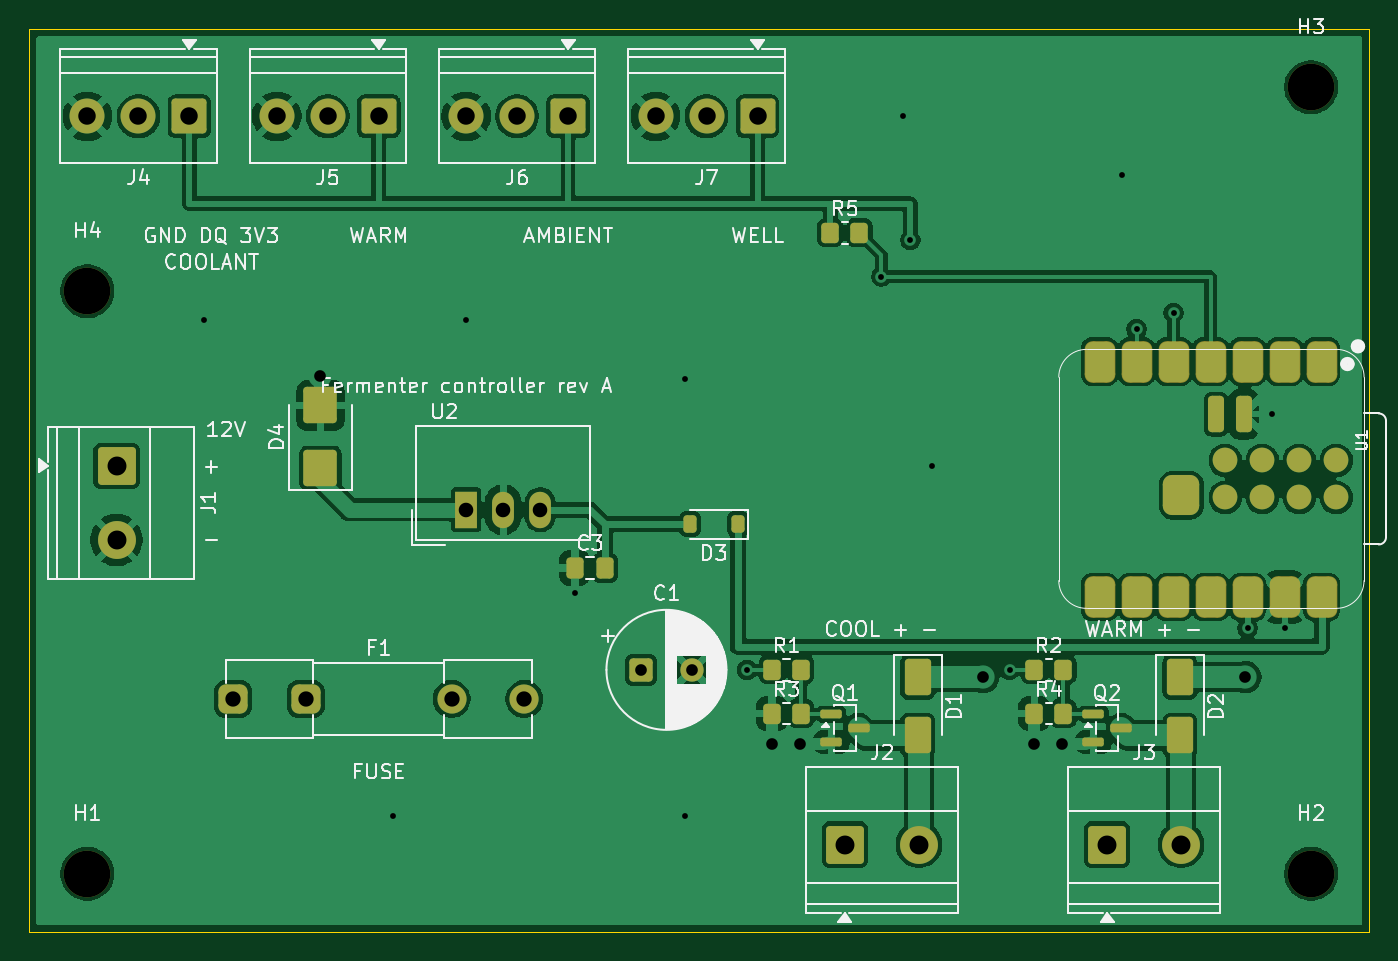
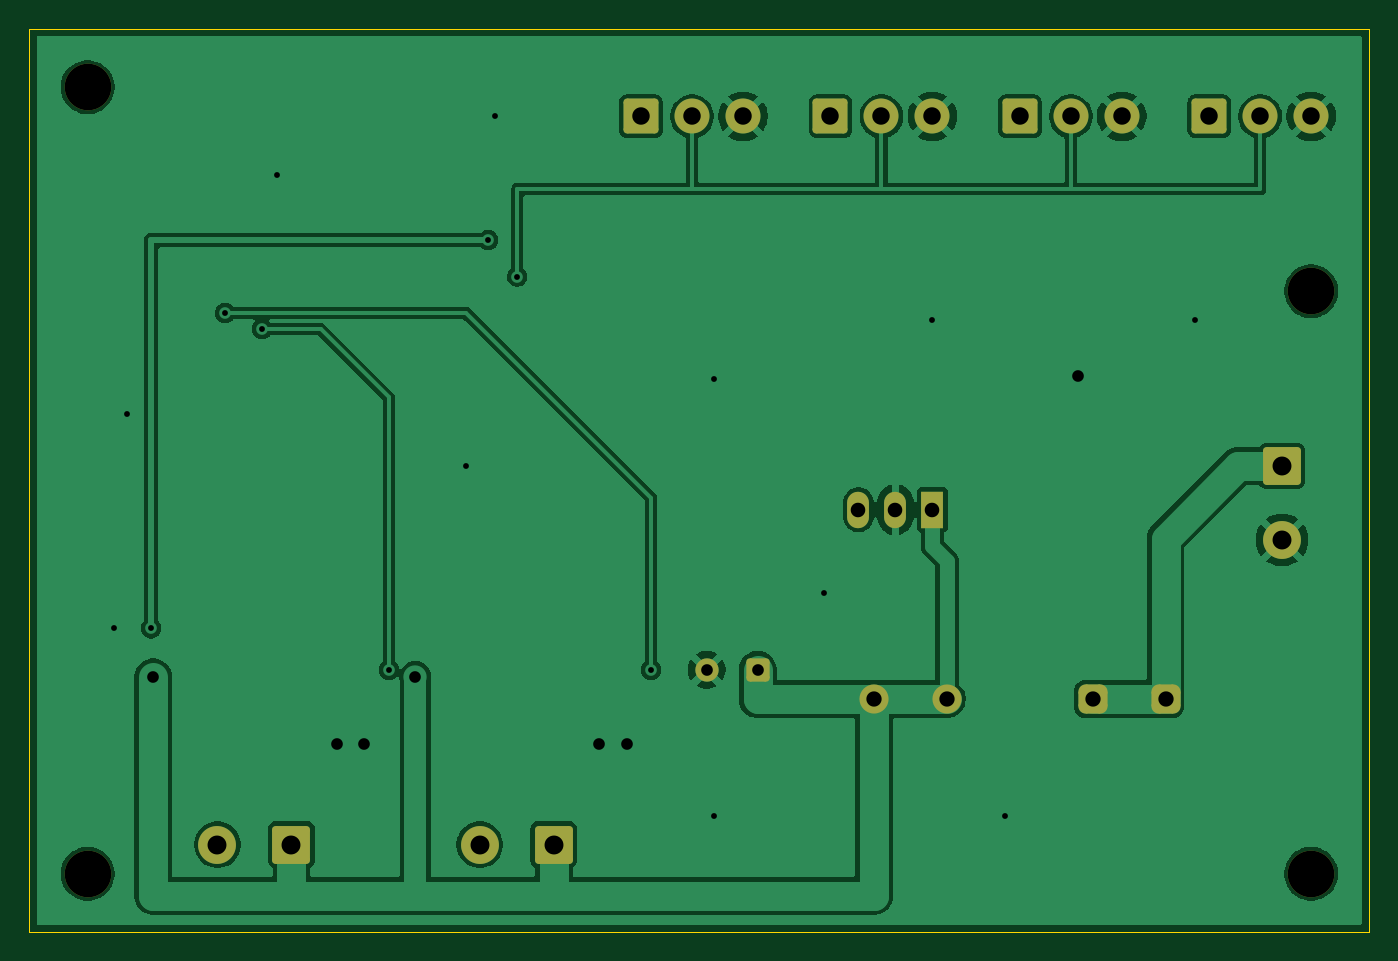
Circuit board: 10 layer files. Board 92.0 x 62.0 mm.
- bottom_copper: fermenter_controller-B_Cu.gbl (66524 bytes)
- bottom_mask: fermenter_controller-B_Mask.gbs (2798 bytes)
- paste: fermenter_controller-B_Paste.gbp (465 bytes)
- bottom_silk: fermenter_controller-B_Silkscreen.gbo (466 bytes)
- outline: fermenter_controller-Edge_Cuts.gm1 (619 bytes)
- top_copper: fermenter_controller-F_Cu.gtl (130716 bytes)
- top_mask: fermenter_controller-F_Mask.gts (5323 bytes)
- paste: fermenter_controller-F_Paste.gtp (3525 bytes)
- top_silk: fermenter_controller-F_Silkscreen.gto (65412 bytes)
- drill: fermenter_controller.drl (1438 bytes)

=== bottom_copper: fermenter_controller-B_Cu.gbl (66524 bytes, source omitted) ===
=== bottom_mask: fermenter_controller-B_Mask.gbs (2798 bytes, source withheld) ===
=== paste: fermenter_controller-B_Paste.gbp ===
%TF.GenerationSoftware,KiCad,Pcbnew,10.0.8*%
%TF.CreationDate,2026-11-15T10:17:21-06:00*%
%TF.ProjectId,fermenter_controller,6665726d-656e-4746-9572-5f636f6e7472,rev?*%
%TF.SameCoordinates,Original*%
%TF.FileFunction,Paste,Bot*%
%TF.FilePolarity,Positive*%
%FSLAX46Y46*%
G04 Gerber Fmt 4.6, Leading zero omitted, Abs format (unit mm)*
G04 Created by KiCad (PCBNEW 10.0.8) date 2026-11-15 10:17:21*
%MOMM*%
%LPD*%
G01*
G04 APERTURE LIST*
G04 APERTURE END LIST*
M02*

=== bottom_silk: fermenter_controller-B_Silkscreen.gbo ===
%TF.GenerationSoftware,KiCad,Pcbnew,10.0.8*%
%TF.CreationDate,2026-11-15T10:17:21-06:00*%
%TF.ProjectId,fermenter_controller,6665726d-656e-4746-9572-5f636f6e7472,rev?*%
%TF.SameCoordinates,Original*%
%TF.FileFunction,Legend,Bot*%
%TF.FilePolarity,Positive*%
%FSLAX46Y46*%
G04 Gerber Fmt 4.6, Leading zero omitted, Abs format (unit mm)*
G04 Created by KiCad (PCBNEW 10.0.8) date 2026-11-15 10:17:21*
%MOMM*%
%LPD*%
G01*
G04 APERTURE LIST*
G04 APERTURE END LIST*
M02*

=== outline: fermenter_controller-Edge_Cuts.gm1 ===
%TF.GenerationSoftware,KiCad,Pcbnew,10.0.8*%
%TF.CreationDate,2026-11-15T10:17:21-06:00*%
%TF.ProjectId,fermenter_controller,6665726d-656e-4746-9572-5f636f6e7472,rev?*%
%TF.SameCoordinates,Original*%
%TF.FileFunction,Profile,NP*%
%FSLAX46Y46*%
G04 Gerber Fmt 4.6, Leading zero omitted, Abs format (unit mm)*
G04 Created by KiCad (PCBNEW 10.0.8) date 2026-11-15 10:17:21*
%MOMM*%
%LPD*%
G01*
G04 APERTURE LIST*
%TA.AperFunction,Profile*%
%ADD10C,0.100000*%
%TD*%
G04 APERTURE END LIST*
D10*
X40000000Y-40000000D02*
X132000000Y-40000000D01*
X132000000Y-102000000D01*
X40000000Y-102000000D01*
X40000000Y-40000000D01*
M02*

=== top_copper: fermenter_controller-F_Cu.gtl (130716 bytes, source omitted) ===
=== top_mask: fermenter_controller-F_Mask.gts ===
%TF.GenerationSoftware,KiCad,Pcbnew,10.0.8*%
%TF.CreationDate,2026-11-15T10:17:21-06:00*%
%TF.ProjectId,fermenter_controller,6665726d-656e-4746-9572-5f636f6e7472,rev?*%
%TF.SameCoordinates,Original*%
%TF.FileFunction,Soldermask,Top*%
%TF.FilePolarity,Negative*%
%FSLAX46Y46*%
G04 Gerber Fmt 4.6, Leading zero omitted, Abs format (unit mm)*
G04 Created by KiCad (PCBNEW 10.0.8) date 2026-11-15 10:17:21*
%MOMM*%
%LPD*%
G01*
G04 APERTURE LIST*
G04 Aperture macros list*
%AMRoundRect*
0 Rectangle with rounded corners*
0 $1 Rounding radius*
0 $2 $3 $4 $5 $6 $7 $8 $9 X,Y pos of 4 corners*
0 Add a 4 corners polygon primitive as box body*
4,1,4,$2,$3,$4,$5,$6,$7,$8,$9,$2,$3,0*
0 Add four circle primitives for the rounded corners*
1,1,$1+$1,$2,$3*
1,1,$1+$1,$4,$5*
1,1,$1+$1,$6,$7*
1,1,$1+$1,$8,$9*
0 Add four rect primitives between the rounded corners*
20,1,$1+$1,$2,$3,$4,$5,0*
20,1,$1+$1,$4,$5,$6,$7,0*
20,1,$1+$1,$6,$7,$8,$9,0*
20,1,$1+$1,$8,$9,$2,$3,0*%
G04 Aperture macros list end*
%ADD10RoundRect,0.250000X-1.050000X-1.050000X1.050000X-1.050000X1.050000X1.050000X-1.050000X1.050000X0*%
%ADD11C,2.600000*%
%ADD12RoundRect,0.250000X-0.350000X-0.450000X0.350000X-0.450000X0.350000X0.450000X-0.350000X0.450000X0*%
%ADD13R,1.500000X2.500000*%
%ADD14O,1.500000X2.500000*%
%ADD15RoundRect,0.250001X0.949999X0.949999X-0.949999X0.949999X-0.949999X-0.949999X0.949999X-0.949999X0*%
%ADD16C,2.400000*%
%ADD17RoundRect,0.550800X-0.500000X0.875000X-0.500000X-0.875000X0.500000X-0.875000X0.500000X0.875000X0*%
%ADD18C,1.700000*%
%ADD19RoundRect,0.275000X0.275000X-0.975000X0.275000X0.975000X-0.275000X0.975000X-0.275000X-0.975000X0*%
%ADD20RoundRect,0.625000X-0.625000X0.750000X-0.625000X-0.750000X0.625000X-0.750000X0.625000X0.750000X0*%
%ADD21RoundRect,0.225000X0.225000X0.375000X-0.225000X0.375000X-0.225000X-0.375000X0.225000X-0.375000X0*%
%ADD22RoundRect,0.250000X-0.650000X1.000000X-0.650000X-1.000000X0.650000X-1.000000X0.650000X1.000000X0*%
%ADD23RoundRect,0.250000X-1.050000X1.050000X-1.050000X-1.050000X1.050000X-1.050000X1.050000X1.050000X0*%
%ADD24C,3.200000*%
%ADD25RoundRect,0.250000X-0.550000X-0.550000X0.550000X-0.550000X0.550000X0.550000X-0.550000X0.550000X0*%
%ADD26C,1.600000*%
%ADD27RoundRect,0.150000X-0.587500X-0.150000X0.587500X-0.150000X0.587500X0.150000X-0.587500X0.150000X0*%
%ADD28RoundRect,0.500000X-0.500000X-0.500000X0.500000X-0.500000X0.500000X0.500000X-0.500000X0.500000X0*%
%ADD29C,2.000000*%
%ADD30RoundRect,0.250000X-0.337500X-0.475000X0.337500X-0.475000X0.337500X0.475000X-0.337500X0.475000X0*%
%ADD31RoundRect,0.250000X0.900000X-1.000000X0.900000X1.000000X-0.900000X1.000000X-0.900000X-1.000000X0*%
G04 APERTURE END LIST*
D10*
%TO.C,J2*%
X96000000Y-96000000D03*
D11*
X101080000Y-96000000D03*
%TD*%
D12*
%TO.C,R1*%
X91000000Y-84000000D03*
X93000000Y-84000000D03*
%TD*%
D13*
%TO.C,U2*%
X70000000Y-73000000D03*
D14*
X72540000Y-73000000D03*
X75080000Y-73000000D03*
%TD*%
D15*
%TO.C,J6*%
X77000000Y-46000000D03*
D16*
X73500000Y-46000000D03*
X70000000Y-46000000D03*
%TD*%
D17*
%TO.C,U1*%
X128720000Y-62835000D03*
X126180000Y-62835000D03*
X123640000Y-62835000D03*
X121100000Y-62835000D03*
X118560000Y-62835000D03*
X116020000Y-62835000D03*
X113480000Y-62835000D03*
X113480000Y-79000000D03*
X116020000Y-79000000D03*
X118560000Y-79000000D03*
X121100000Y-79000000D03*
X123640000Y-79000000D03*
X126180000Y-79000000D03*
X128720000Y-79000000D03*
D18*
X129732000Y-69620000D03*
X129732000Y-72160000D03*
X127192000Y-69620000D03*
X127192000Y-72160000D03*
X124652000Y-69620000D03*
X124652000Y-72160000D03*
X122112000Y-69620000D03*
X122112000Y-72160000D03*
D19*
X121482000Y-66445000D03*
X123387000Y-66445000D03*
D20*
X119100000Y-72010000D03*
%TD*%
D21*
%TO.C,D3*%
X88650000Y-74000000D03*
X85350000Y-74000000D03*
%TD*%
D22*
%TO.C,D1*%
X101000000Y-84500000D03*
X101000000Y-88500000D03*
%TD*%
D12*
%TO.C,R4*%
X109000000Y-87000000D03*
X111000000Y-87000000D03*
%TD*%
D23*
%TO.C,J1*%
X46000000Y-70000000D03*
D11*
X46000000Y-75080000D03*
%TD*%
D24*
%TO.C,H2*%
X128000000Y-98000000D03*
%TD*%
D15*
%TO.C,J4*%
X51000000Y-46000000D03*
D16*
X47500000Y-46000000D03*
X44000000Y-46000000D03*
%TD*%
D25*
%TO.C,C1*%
X82000000Y-84000000D03*
D26*
X85500000Y-84000000D03*
%TD*%
D12*
%TO.C,R5*%
X95000000Y-54000000D03*
X97000000Y-54000000D03*
%TD*%
D15*
%TO.C,J5*%
X64000000Y-46000000D03*
D16*
X60500000Y-46000000D03*
X57000000Y-46000000D03*
%TD*%
D24*
%TO.C,H4*%
X44000000Y-58000000D03*
%TD*%
D10*
%TO.C,J3*%
X114000000Y-96000000D03*
D11*
X119080000Y-96000000D03*
%TD*%
D12*
%TO.C,R2*%
X109000000Y-84000000D03*
X111000000Y-84000000D03*
%TD*%
D27*
%TO.C,Q1*%
X95062500Y-87050000D03*
X95062500Y-88950000D03*
X96937500Y-88000000D03*
%TD*%
D28*
%TO.C,F1*%
X54000000Y-86000000D03*
X59000000Y-86000000D03*
D29*
X69000000Y-86000000D03*
X74000000Y-86000000D03*
%TD*%
D24*
%TO.C,H3*%
X128000000Y-44000000D03*
%TD*%
D15*
%TO.C,J7*%
X90000000Y-46000000D03*
D16*
X86500000Y-46000000D03*
X83000000Y-46000000D03*
%TD*%
D30*
%TO.C,C3*%
X77462500Y-77000000D03*
X79537500Y-77000000D03*
%TD*%
D12*
%TO.C,R3*%
X91000000Y-87000000D03*
X93000000Y-87000000D03*
%TD*%
D24*
%TO.C,H1*%
X44000000Y-98000000D03*
%TD*%
D27*
%TO.C,Q2*%
X113062500Y-87050000D03*
X113062500Y-88950000D03*
X114937500Y-88000000D03*
%TD*%
D31*
%TO.C,D4*%
X60000000Y-70150000D03*
X60000000Y-65850000D03*
%TD*%
D22*
%TO.C,D2*%
X119000000Y-84500000D03*
X119000000Y-88500000D03*
%TD*%
M02*

=== paste: fermenter_controller-F_Paste.gtp (3525 bytes, source withheld) ===
=== top_silk: fermenter_controller-F_Silkscreen.gto (65412 bytes, source omitted) ===
=== drill: fermenter_controller.drl ===
M48
; DRILL file KiCad 10.0.8 date 2026-11-15T10:17:21
; FORMAT={-:-/ absolute / metric / decimal}
; #@! TF.CreationDate,2026-11-15T10:17:21-06:00
; #@! TF.GenerationSoftware,Kicad,Pcbnew,10.0.8
; #@! TF.FileFunction,MixedPlating,1,2
FMAT,2
METRIC
; #@! TA.AperFunction,Plated,PTH,ViaDrill
T1C0.400
; #@! TA.AperFunction,Plated,PTH,ViaDrill
T2C0.800
; #@! TA.AperFunction,Plated,PTH,ComponentDrill
T3C0.800
; #@! TA.AperFunction,Plated,PTH,ComponentDrill
T4C1.000
; #@! TA.AperFunction,Plated,PTH,ComponentDrill
T5C1.050
; #@! TA.AperFunction,Plated,PTH,ComponentDrill
T6C1.200
; #@! TA.AperFunction,Plated,PTH,ComponentDrill
T7C1.300
; #@! TA.AperFunction,NonPlated,NPTH,ComponentDrill
T8C3.200
%
G90
G05
T1
X52.0Y-60.0
X65.0Y-94.0
X70.0Y-60.0
X77.46Y-78.7
X85.0Y-64.0
X85.0Y-94.0
X89.3Y-84.0
X98.5Y-57.0
X100.0Y-46.0
X100.5Y-54.5
X102.0Y-70.0
X107.3Y-84.0
X115.0Y-50.0
X116.02Y-60.6
X118.56Y-59.5
X123.64Y-81.15
X125.3Y-66.44
X126.18Y-81.15
T2
X60.0Y-63.8
X91.0Y-89.1
X92.9Y-89.1
X105.5Y-84.5
X109.0Y-89.1
X110.9Y-89.1
X123.5Y-84.5
T3
X82.0Y-84.0
X85.5Y-84.0
T4
X70.0Y-73.0
X72.54Y-73.0
X75.08Y-73.0
T5
X54.0Y-86.0
X59.0Y-86.0
X69.0Y-86.0
X74.0Y-86.0
T6
X44.0Y-46.0
X47.5Y-46.0
X51.0Y-46.0
X57.0Y-46.0
X60.5Y-46.0
X64.0Y-46.0
X70.0Y-46.0
X73.5Y-46.0
X77.0Y-46.0
X83.0Y-46.0
X86.5Y-46.0
X90.0Y-46.0
T7
X46.0Y-70.0
X46.0Y-75.08
X96.0Y-96.0
X101.08Y-96.0
X114.0Y-96.0
X119.08Y-96.0
T8
X44.0Y-58.0
X44.0Y-98.0
X128.0Y-44.0
X128.0Y-98.0
M30
